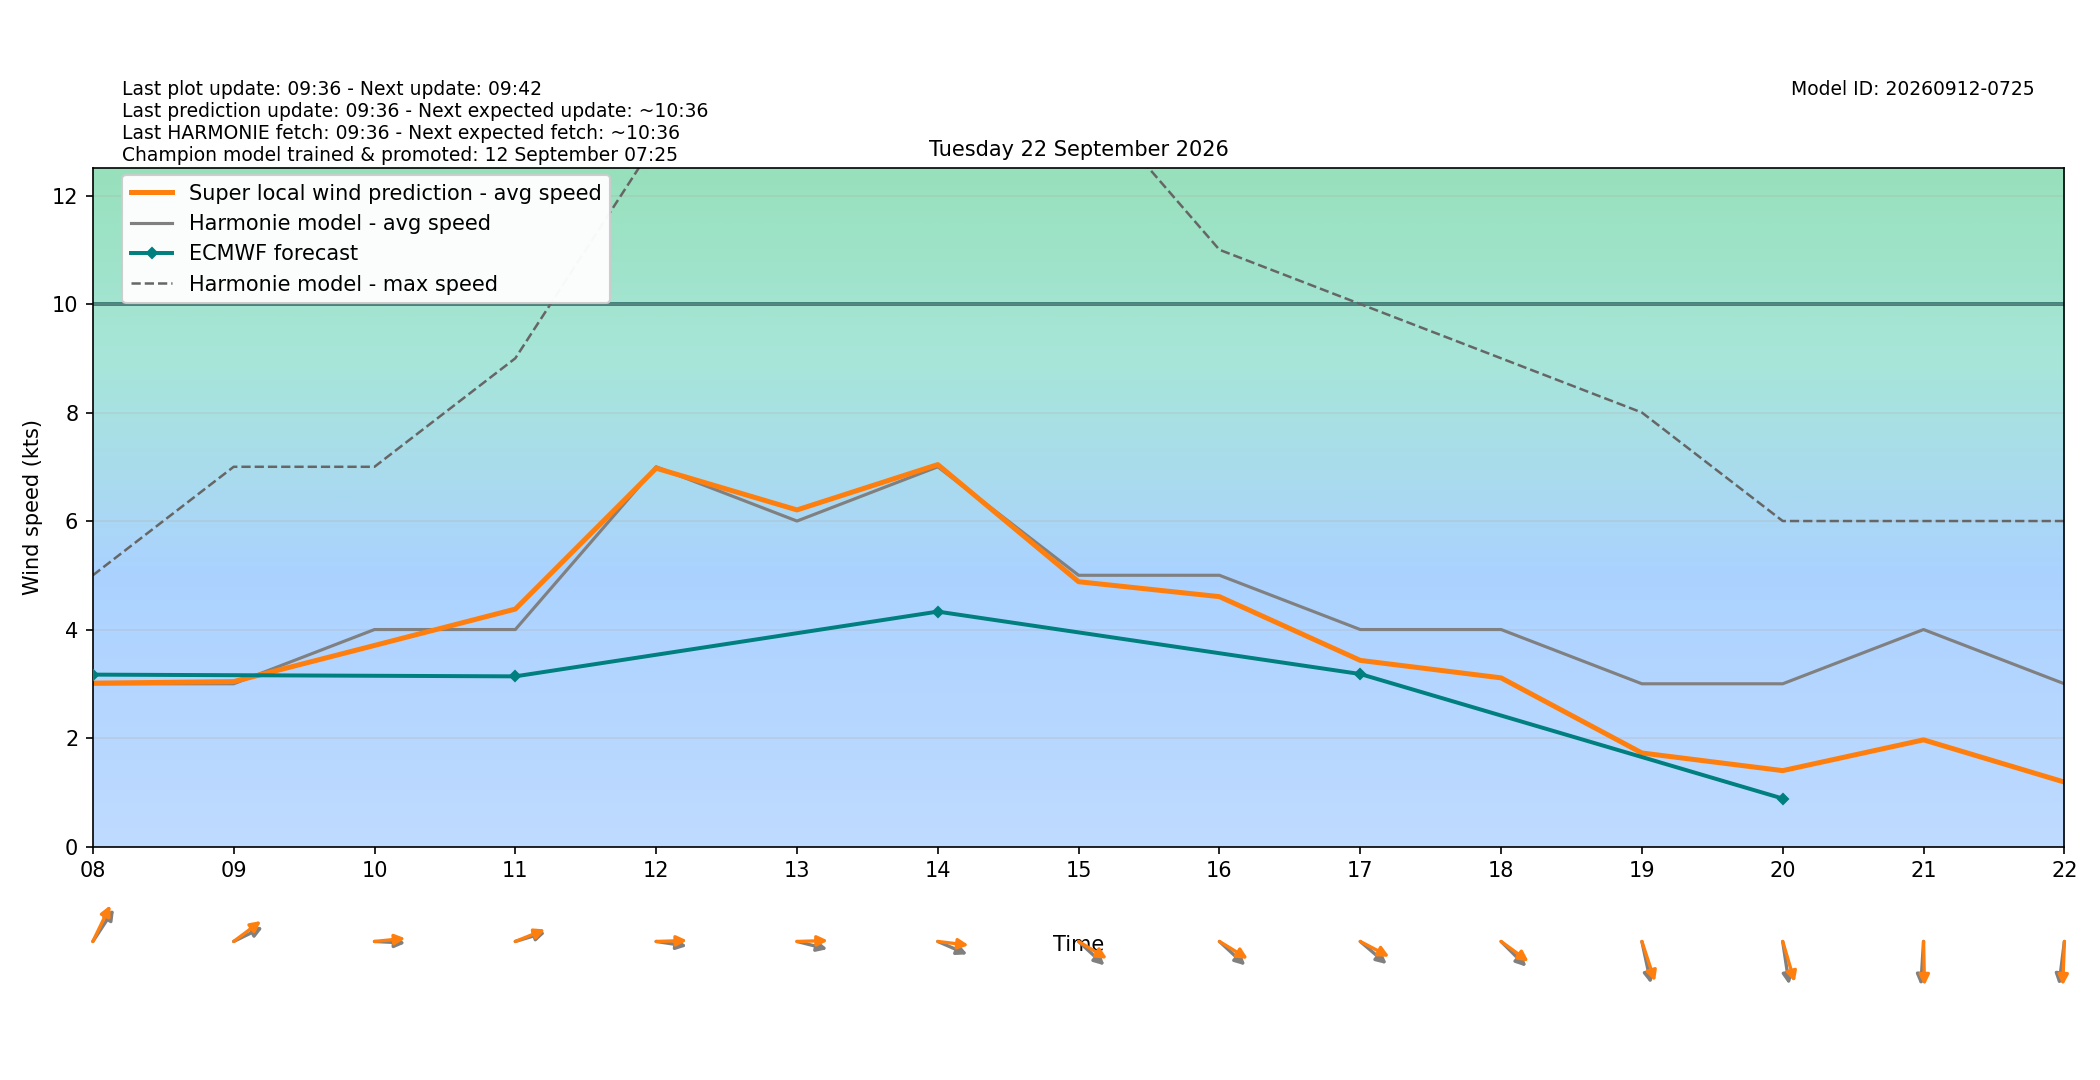

The file beside this chart, header and first rows:
target_time_utc, target_time_local, hour_utc, hour_local, forecast_wind_speed, forecast_wind_min, forecast_wind_max, lstm_pred_wind_speed, delta_speed_lstm_minus_forecast, forecast_wind_dir_deg, lstm_pred_wind_dir_deg, delta_dir_lstm_minus_forecast
2026-09-21T22:00:00Z, 2026-09-22T00:00:00+0200, 22, 00, 5.0, 5.0, 8.0, 2.626, -2.374, 328.0, 324.2, -3.797
2026-09-21T23:00:00Z, 2026-09-22T01:00:00+0200, 23, 01, 4.0, 4.0, 9.0, 1.834, -2.166, 340.0, 335.7, -4.324
2026-09-22T00:00:00Z, 2026-09-22T02:00:00+0200, 00, 02, 4.0, 4.0, 7.0, 1.7, -2.3, 329.0, 323.3, -5.686
2026-09-22T01:00:00Z, 2026-09-22T03:00:00+0200, 01, 03, 2.0, 2.0, 5.0, 0.1205, -1.879, 330.0, 323.7, -6.295
2026-09-22T02:00:00Z, 2026-09-22T04:00:00+0200, 02, 04, 1.0, 1.0, 3.0, 0.0, -1.0, 303.0, 298.1, -4.929
2026-09-22T03:00:00Z, 2026-09-22T05:00:00+0200, 03, 05, 2.0, 2.0, 2.0, 0.8859, -1.114, 254.0, 247.5, -6.536
2026-09-22T04:00:00Z, 2026-09-22T06:00:00+0200, 04, 06, 2.0, 2.0, 3.0, 1.684, -0.3163, 221.0, 217, -4.022
2026-09-22T05:00:00Z, 2026-09-22T07:00:00+0200, 05, 07, 3.0, 3.0, 5.0, 2.773, -0.227, 191.0, 184.1, -6.868
2026-09-22T06:00:00Z, 2026-09-22T08:00:00+0200, 06, 08, 3.0, 3.0, 5.0, 3.011, 0.01135, 223.0, 214.6, -8.405
2026-09-22T07:00:00Z, 2026-09-22T09:00:00+0200, 07, 09, 3.0, 3.0, 7.0, 3.04, 0.03975, 251.0, 242.3, -8.684
2026-09-22T08:00:00Z, 2026-09-22T10:00:00+0200, 08, 10, 4.0, 4.0, 7.0, 3.707, -0.2934, 272.0, 265.9, -6.065
2026-09-22T09:00:00Z, 2026-09-22T11:00:00+0200, 09, 11, 4.0, 4.0, 9.0, 4.377, 0.377, 258.0, 254.2, -3.833
2026-09-22T10:00:00Z, 2026-09-22T12:00:00+0200, 10, 12, 7.0, 7.0, 13.0, 6.974, -0.02643, 276.0, 268.7, -7.266
2026-09-22T11:00:00Z, 2026-09-22T13:00:00+0200, 11, 13, 6.0, 6.0, 13.0, 6.204, 0.2044, 280.0, 268.8, -11.18
2026-09-22T12:00:00Z, 2026-09-22T14:00:00+0200, 12, 14, 7.0, 7.0, 14.0, 7.04, 0.0405, 287.0, 274.8, -12.16
2026-09-22T13:00:00Z, 2026-09-22T15:00:00+0200, 13, 15, 5.0, 5.0, 14.0, 4.881, -0.1187, 303.0, 293, -10
2026-09-22T14:00:00Z, 2026-09-22T16:00:00+0200, 14, 16, 5.0, 5.0, 11.0, 4.606, -0.3939, 303.0, 293.3, -9.741
2026-09-22T15:00:00Z, 2026-09-22T17:00:00+0200, 15, 17, 4.0, 4.0, 10.0, 3.431, -0.5688, 301.0, 290.2, -10.77
2026-09-22T16:00:00Z, 2026-09-22T18:00:00+0200, 16, 18, 4.0, 4.0, 9.0, 3.109, -0.8911, 305.0, 297.2, -7.787
2026-09-22T17:00:00Z, 2026-09-22T19:00:00+0200, 17, 19, 3.0, 3.0, 8.0, 1.724, -1.276, 343.0, 335, -8.011
2026-09-22T18:00:00Z, 2026-09-22T20:00:00+0200, 18, 20, 3.0, 3.0, 6.0, 1.399, -1.601, 348.0, 337.2, -10.82
2026-09-22T19:00:00Z, 2026-09-22T21:00:00+0200, 19, 21, 4.0, 4.0, 6.0, 1.966, -2.034, 5.0, 358.3, -6.729
2026-09-22T20:00:00Z, 2026-09-22T22:00:00+0200, 20, 22, 3.0, 3.0, 6.0, 1.188, -1.812, 10.0, 3.004, -6.996
2026-09-22T21:00:00Z, 2026-09-22T23:00:00+0200, 21, 23, 1.0, 1.0, 4.0, 0.0, -1.0, 315.0, 307.1, -7.872
